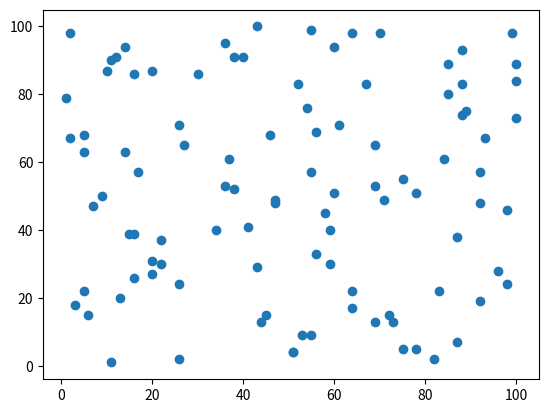

The matplotlib source for this figure:
import matplotlib.pyplot as plt
import random

# Create some random data to display
x = [random.randint(1, 100) for _ in range(100)]
y = [random.randint(1, 100) for _ in range(100)]

# Plot the random data
plt.scatter(x, y)
plt.show()
